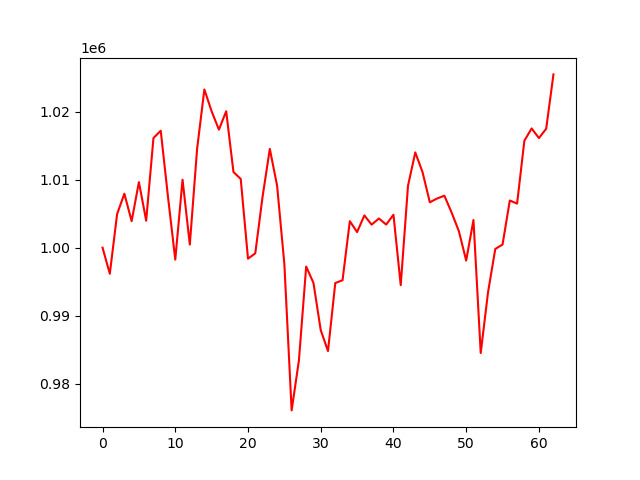

The data file committed next to this chart (first rows):
account_value, date, daily_return
1000000, 2021-04-06, 
996164, 2021-04-07, -0.003836
1004923, 2021-04-08, 0.008793
1007931, 2021-04-09, 0.002993
1003896, 2021-04-12, -0.004003
1009636, 2021-04-13, 0.005717
1003957, 2021-04-14, -0.005625
1016110, 2021-04-15, 0.01211
1017185, 2021-04-16, 0.001057
1007460, 2021-04-19, -0.00956
998240, 2021-04-20, -0.009152
1009984, 2021-04-21, 0.01176
1000452, 2021-04-22, -0.009437
1014505, 2021-04-23, 0.01405
1023246, 2021-04-26, 0.008616
1020035, 2021-04-27, -0.003138
1017341, 2021-04-28, -0.002642
1020042, 2021-04-29, 0.002655
1011122, 2021-04-30, -0.008744
1010093, 2021-05-03, -0.001018
998382, 2021-05-04, -0.01159
999165, 2021-05-05, 0.0007836
1007457, 2021-05-06, 0.008299
1014510, 2021-05-07, 0.007002
1009117, 2021-05-10, -0.005316
997588, 2021-05-11, -0.01143
976085, 2021-05-12, -0.02155
983421, 2021-05-13, 0.007515
997225, 2021-05-14, 0.01404
994821, 2021-05-17, -0.002411
987883, 2021-05-18, -0.006974
984808, 2021-05-19, -0.003112
994802, 2021-05-20, 0.01015
995216, 2021-05-21, 0.0004156
1003891, 2021-05-24, 0.008717
1002288, 2021-05-25, -0.001597
1004740, 2021-05-26, 0.002446
1003378, 2021-05-27, -0.001355
1004288, 2021-05-28, 0.0009065
1003393, 2021-06-01, -0.0008911
1004842, 2021-06-02, 0.001444
994489, 2021-06-03, -0.0103
1009087, 2021-06-04, 0.01468
1013995, 2021-06-07, 0.004864
1011095, 2021-06-08, -0.00286
1006668, 2021-06-09, -0.004379
1007222, 2021-06-10, 0.0005502
1007635, 2021-06-11, 0.0004107
1005151, 2021-06-14, -0.002465
1002404, 2021-06-15, -0.002733
998104, 2021-06-16, -0.004289
1004068, 2021-06-17, 0.005975
984513, 2021-06-18, -0.01948
993417, 2021-06-21, 0.009044
999808, 2021-06-22, 0.006433
1000457, 2021-06-23, 0.0006488
1006932, 2021-06-24, 0.006473
1006471, 2021-06-25, -0.0004584
1015708, 2021-06-28, 0.009178
1017518, 2021-06-29, 0.001782
... 3 more rows
